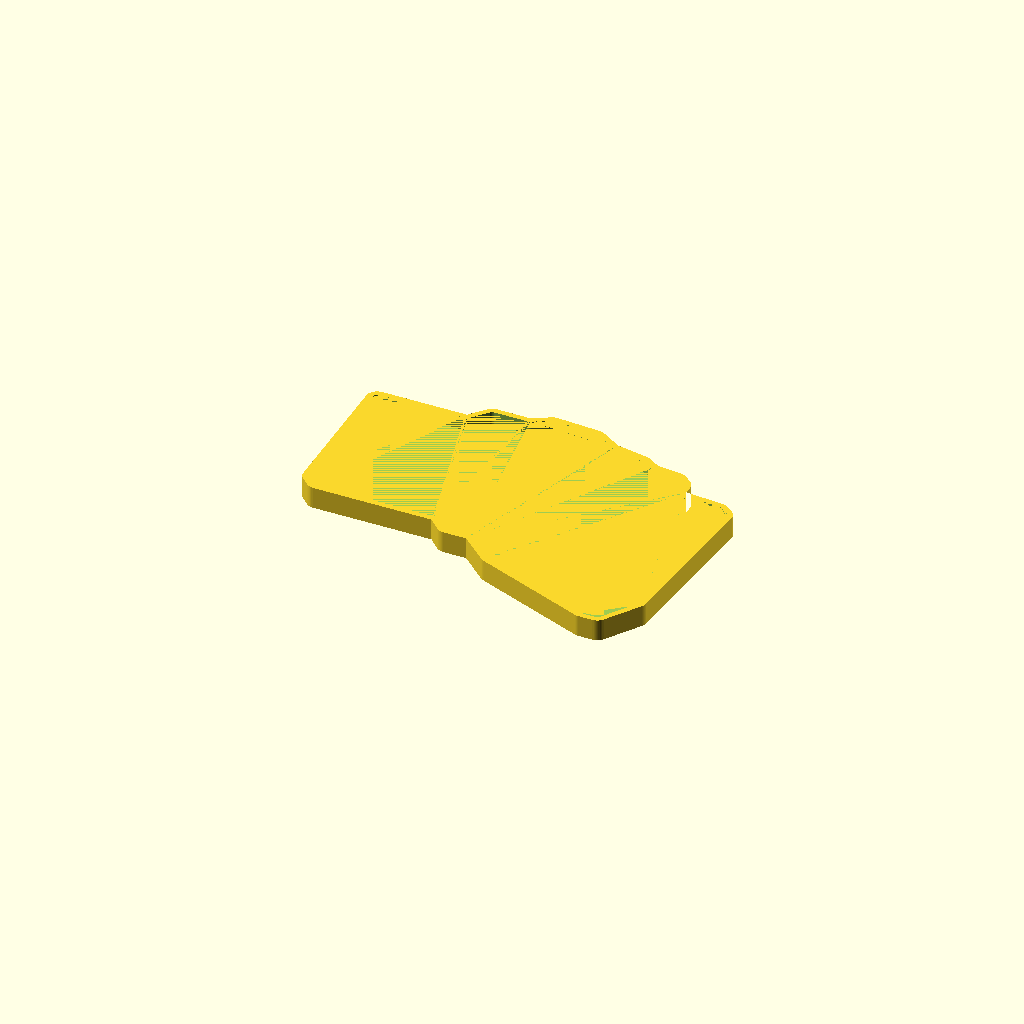
Cell 1 — every parameter at its default value.
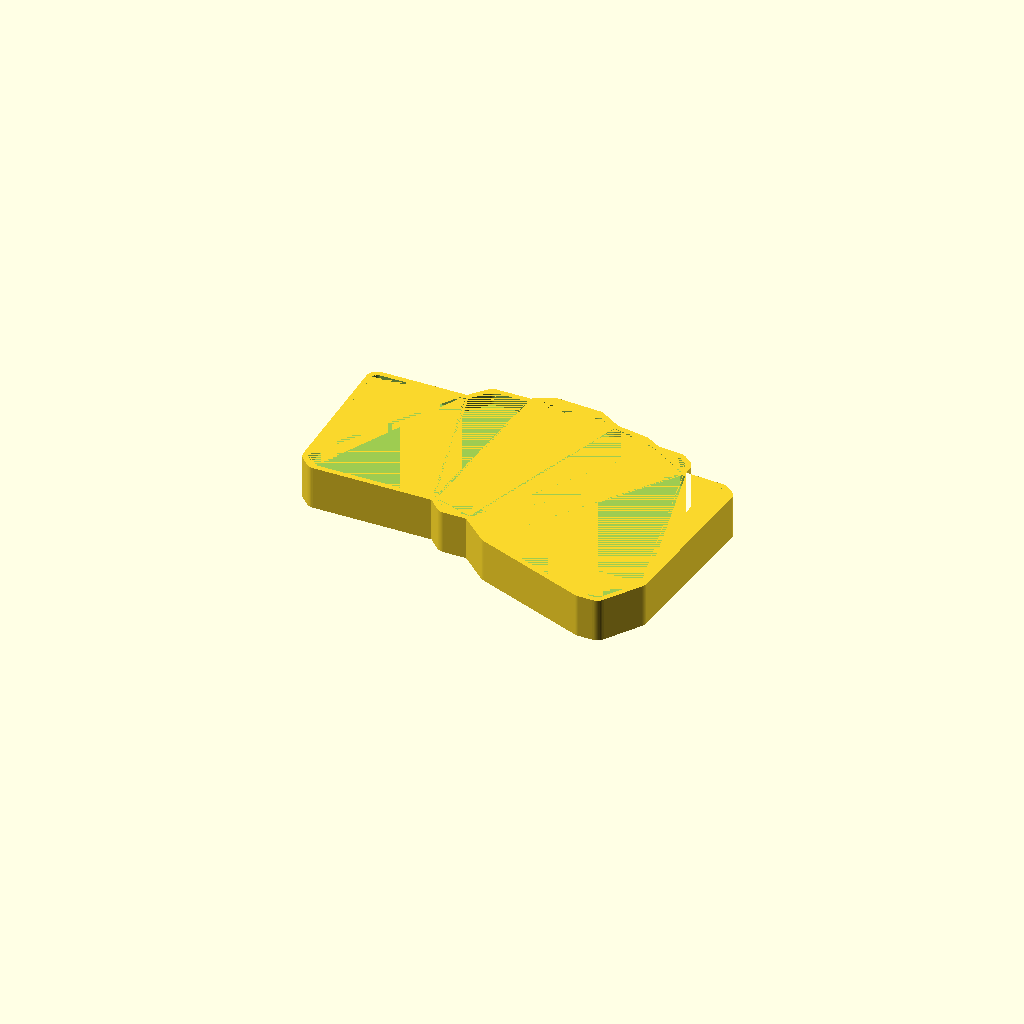
Cell 2: the same model with thickness = 16.
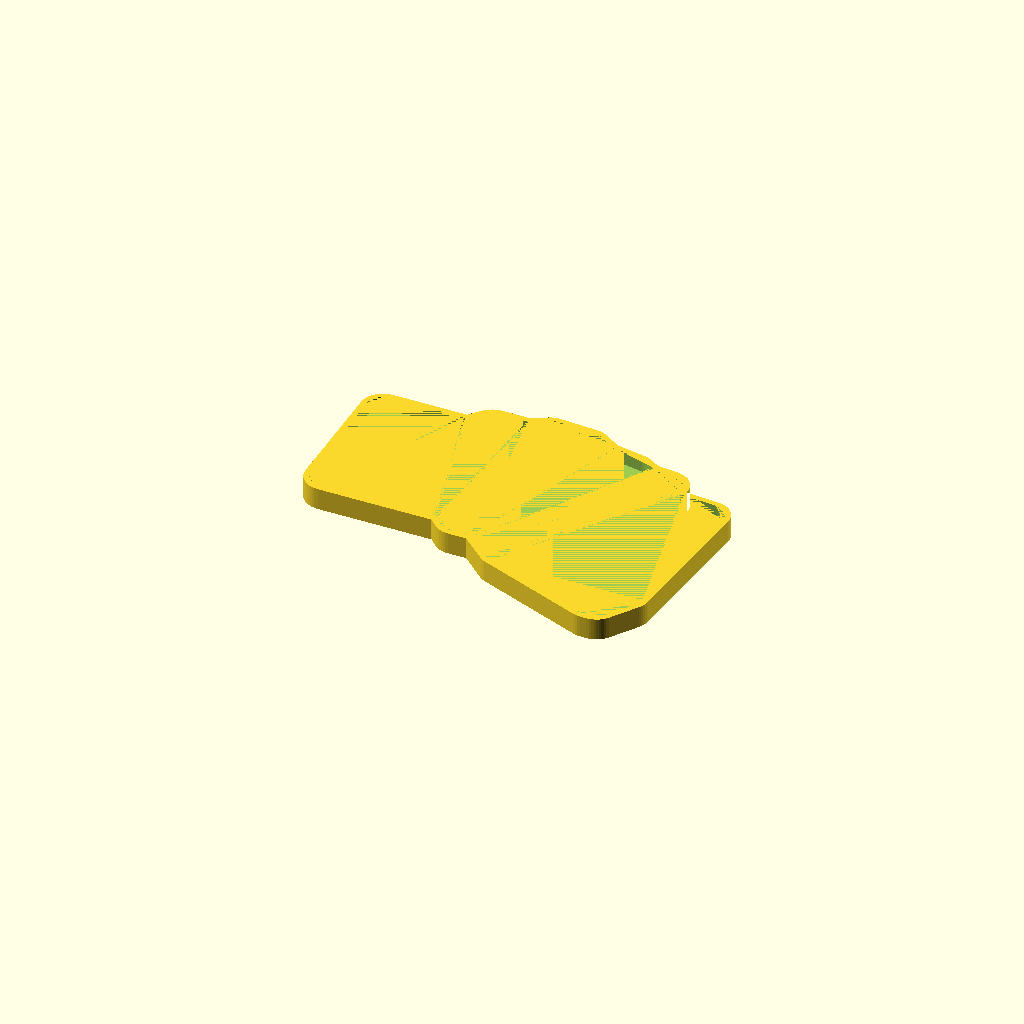
Cell 3 — roundness set to 8, the other parameters unchanged.
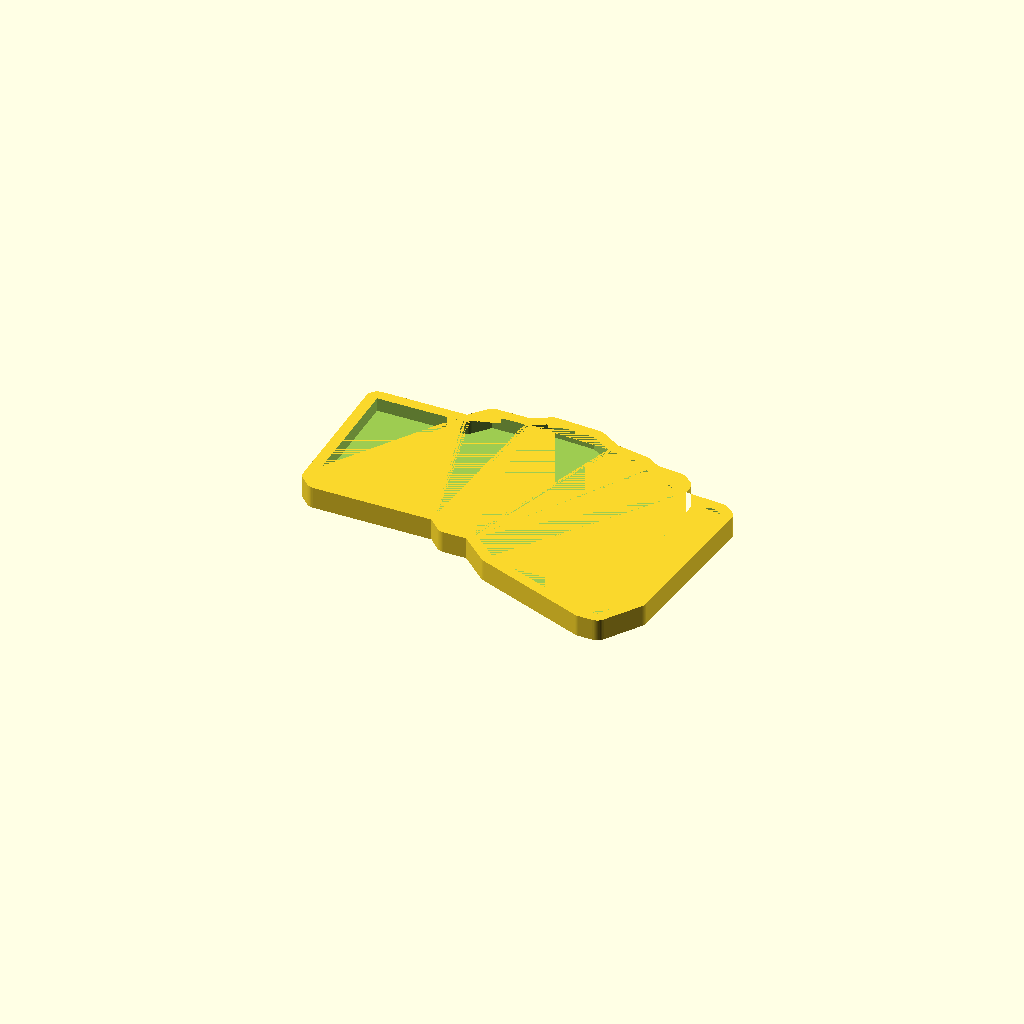
Cell 4: wall_thickness = 4 (everything else at default).
All cells are drawn from one camera (rotation 55°, 0°, 25°, orthographic, colour scheme Cornfield), so only the parameter changes between them.
The OpenSCAD source (3dmodel/fuji.scad):
// НАСТРОЙКИ КОРПУСА
cell = 1;                 // Размер мм
thickness = 8;            // Толщина (высота) основания клавиатуры в мм
roundness = 4;            // Радиус скругления углов в мм
cut_depth = 5;            // Глубина выреза сверху (ванночка) в мм
wall_thickness = 2;       // Толщина стенки (отступ от края) в мм

// Включаем сглаживание окружностей
$fn = 60;

// Сборка 3D модели
difference() {
    // Внешний корпус
    linear_extrude(height = thickness) {
        smooth_body(r = roundness);
    }
    
    // Вырез ванночки сверху (не сквозной)
    translate([0, 0, thickness - cut_depth]) {
        linear_extrude(height = cut_depth) {
            offset(r = -wall_thickness) {
                smooth_body(r = roundness);
            }
        }
    }
}

// Модуль для скругления контура
module smooth_body(r) {
    offset(r = r) {
        offset(r = -r) {
            keyboard_contour();
        }
    }
}

// Базовый контур по точкам (координаты в клетках, умноженные на cell)
module keyboard_contour() {
    polygon(points = [
        [0 ,   0 ],     
        [0 ,   55 ],    
        [35 ,   55 ],    
        [41 ,  62 ],  
        [55 ,  62 ],  
        [62 ,  66 ],    
        [80 ,  65 ],    
        [88 , 60 ],    
        [100 ,  58 ],    
        [105 ,  55 ], 
        [115 ,  54 ],    
        [120 ,  50 ],
        [120 ,  45 ],
        [135 ,  44 ],
        [140 ,  40 ],
        [140 ,  40 ],
        [135 ,  -20 ],
        [125 ,  -35 ],
        [117 ,  -35 ],
        [75 ,  -19 ],
        [65 ,  -10 ],
        [55 ,  -10 ],
        [50 ,  -5 ],
        [5 ,   -5 ]      
    ]);
}
Customizer parameters (derived from the source; name, type, default, range or options):
cell: number, default 1
thickness: number, default 8
roundness: number, default 4
cut_depth: number, default 5
wall_thickness: number, default 2
